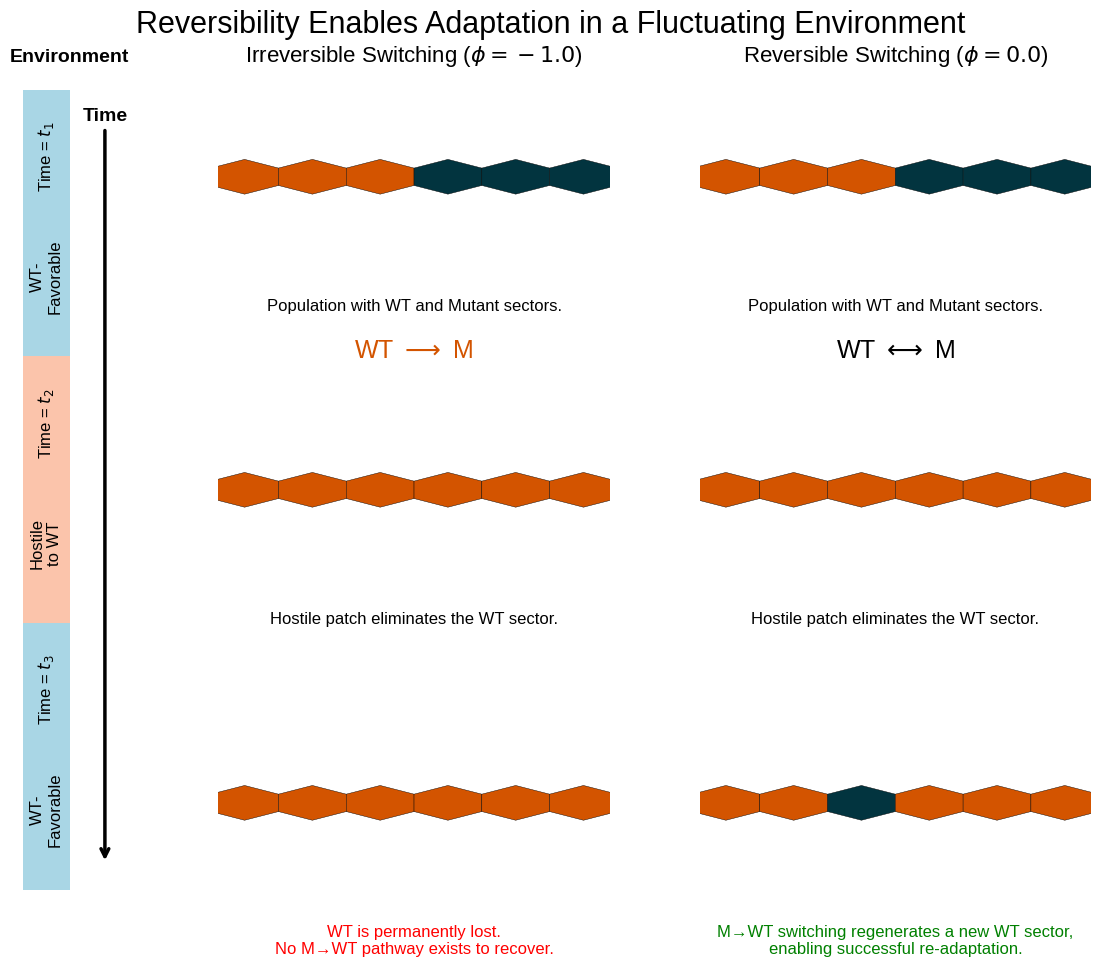

This chart was generated by the following Python code:
"""
Generates the definitive introductory narrative schematic for the "Reflux" project.

This is the final version, combining the clear narrative layout and annotations of the
original schematic with the superior hexagonal cell visuals for a publication-quality figure.

Key Design Features:
- Hexagonal Cells: The population front is rendered with distinct hexagons.
- Continuous Environment Sidebar: A single, colored bar on the left clearly
  indicates the environmental state at each time point.
- Explicit Annotations: All titles and descriptive text from the original schematic
  are restored to guide the viewer through the narrative.
- Robust GridSpec Layout: Ensures all elements, including the sidebar and plot matrix,
  are perfectly aligned.
- Professional Typography: Uses a clean, sans-serif font suitable for publications.
"""

import matplotlib.pyplot as plt
import matplotlib.gridspec as gridspec
import numpy as np
import os
import matplotlib

# --- Publication Settings ---
matplotlib.rcParams["pdf.fonttype"] = 42
matplotlib.rcParams["ps.fonttype"] = 42
matplotlib.rcParams["font.family"] = "sans-serif"
matplotlib.rcParams["font.sans-serif"] = [
    "Helvetica",
    "Arial",
    "Liberation Sans",
    "DejaVu Sans",
]


# --- Configuration for Aesthetics ---
FIG_SIZE = (12, 10)
OUTPUT_DIR = "presentation_figures"
OUTPUT_FILENAME = "narrative_schematic_hex_with_sidebar.png"

# Official project colors (using the more saturated originals as requested)
COLOR_WT = "#02343F"
COLOR_M = "#d35400"
COLOR_ENV_FAVORABLE = "#a9d6e5"
COLOR_ENV_HOSTILE = "#fbc4ab"
COLOR_SUCCESS_TEXT = "green"
COLOR_FAILURE_TEXT = "red"


def _get_hex_corners(center_x, center_y, size=1.0):
    """Calculates the 6 vertices of a flat-topped hexagon."""
    corners = []
    for i in range(6):
        angle_rad = np.pi / 180 * (60 * i + 30)
        corners.append(
            (center_x + size * np.cos(angle_rad), center_y + size * np.sin(angle_rad))
        )
    return np.array(corners)


def draw_hexagon_front(ax, pop_states, hex_size=0.08):
    """Draws a horizontal line of hexagons, adapted for a generic axes."""
    ax.clear()
    ax.set_ylim(0, 1)  # Use a standard 0-1 coordinate system
    ax.set_xlim(0, 1)
    ax.axis("off")
    ax.set_aspect("auto")  # Allow axes to fit the GridSpec cell

    num_cells = len(pop_states)
    if num_cells == 0:
        return

    hex_width = hex_size * np.sqrt(3)
    total_width = num_cells * hex_width
    start_x = (1.0 - total_width) / 2.0  # Center the whole front

    pop_colors = {"WT": COLOR_WT, "M": COLOR_M}
    for i, state in enumerate(pop_states):
        center_x = start_x + (i + 0.5) * hex_width
        corners = _get_hex_corners(
            center_x, 0.5, hex_size
        )  # Center vertically in the axes
        polygon = plt.Polygon(
            corners, facecolor=pop_colors[state], edgecolor="black", lw=0.3
        )
        ax.add_patch(polygon)


def draw_continuous_sidebar(ax, env_patches):
    """Draws a single continuous bar for the environment with a time arrow."""
    ax.clear()
    ax.set_xlim(0, 1)
    ax.set_ylim(0, 3)  # Use a 0-3 vertical coordinate system for the 3 patches
    ax.axis("off")

    num_patches = len(env_patches)
    for i, (state, time_label, patch_label) in enumerate(env_patches):
        y_bottom = (num_patches - 1) - i
        color = COLOR_ENV_FAVORABLE if state == "WT_fav" else COLOR_ENV_HOSTILE

        ax.add_patch(
            plt.Rectangle(
                (0.1, y_bottom),
                0.4,
                1,
                facecolor=color,
                edgecolor="none",
                clip_on=False,
            )
        )
        ax.text(
            0.3,
            y_bottom + 0.75,
            time_label,
            ha="center",
            va="center",
            rotation=90,
            fontsize=12,
        )
        ax.text(
            0.3,
            y_bottom + 0.3,
            patch_label,
            ha="center",
            va="center",
            rotation=90,
            fontsize=12,
        )

    ax.annotate(
        "Time",
        xy=(0.8, 0.1),
        xytext=(0.8, 2.9),
        arrowprops=dict(arrowstyle="->", facecolor="black", lw=2.5),
        ha="center",
        va="center",
        fontsize=14,
        weight="bold",
    )


def main():
    print(f"Generating final schematic to '{OUTPUT_DIR}/{OUTPUT_FILENAME}'...")

    fig = plt.figure(figsize=FIG_SIZE)
    fig.suptitle(
        "Reversibility Enables Adaptation in a Fluctuating Environment",
        fontsize=22,
        y=0.98,
    )

    # --- Use the robust 3x3 GridSpec layout from the original script ---
    gs = fig.add_gridspec(3, 3, width_ratios=[1.5, 5, 5], hspace=0.8, wspace=0.3)

    # Create the single, tall axis for the environment sidebar
    ax_env = fig.add_subplot(gs[:, 0])

    # Create the 6 axes for the population fronts
    axes_pop = [[fig.add_subplot(gs[i, j + 1]) for j in range(2)] for i in range(3)]

    # --- Define Population States (using original counts) ---
    np.random.seed(42)
    pop_t1 = ["WT"] * 12 + ["M"] * 8 + ["WT"] * 20
    pop_t2_state = ["M"] * 40
    pop_irreversible_t3 = ["M"] * 40
    pop_reversible_t3 = ["M"] * 40
    num_regenerated = 6
    regenerated_indices = np.random.choice(
        range(len(pop_reversible_t3)), num_regenerated, replace=False
    )
    for idx in regenerated_indices:
        pop_reversible_t3[idx] = "WT"

    pop_states_all = [
        [pop_t1, pop_t1],
        [pop_t2_state, pop_t2_state],
        [pop_irreversible_t3, pop_reversible_t3],
    ]

    # --- Draw all population fronts using HEXAGONS ---
    for i in range(3):
        for j in range(2):
            draw_hexagon_front(axes_pop[i][j], pop_states_all[i][j], hex_size=0.1)

    # --- Draw Environment Sidebar (from original script) ---
    env_patches = [
        ("WT_fav", "Time = $t_1$", "WT-\nFavorable"),
        ("M_fav", "Time = $t_2$", "Hostile\nto WT"),
        ("WT_fav", "Time = $t_3$", "WT-\nFavorable"),
    ]
    draw_continuous_sidebar(ax_env, env_patches)

    # --- Add All Annotations from the Original Script ---
    ax_env.set_title("Environment", fontsize=14, weight="bold", pad=20)
    axes_pop[0][0].set_title(
        "Irreversible Switching ($\phi = -1.0$)", fontsize=16, pad=20
    )
    axes_pop[0][1].set_title("Reversible Switching ($\phi = 0.0$)", fontsize=16, pad=20)

    # Mechanism text (placed above the second row)
    axes_pop[1][0].text(
        0.5,
        1.3,
        "WT $\\longrightarrow$ M",
        ha="center",
        va="center",
        fontsize=18,
        color=COLOR_M,
        transform=axes_pop[1][0].transAxes,
    )
    axes_pop[1][1].text(
        0.5,
        1.3,
        "WT $\\longleftrightarrow$ M",
        ha="center",
        va="center",
        fontsize=18,
        color="black",
        transform=axes_pop[1][1].transAxes,
    )

    # Descriptive text (placed below each plot)
    axes_pop[0][0].text(
        0.5,
        -0.2,
        "Population with WT and Mutant sectors.",
        ha="center",
        va="top",
        fontsize=12,
        transform=axes_pop[0][0].transAxes,
    )
    axes_pop[0][1].text(
        0.5,
        -0.2,
        "Population with WT and Mutant sectors.",
        ha="center",
        va="top",
        fontsize=12,
        transform=axes_pop[0][1].transAxes,
    )
    axes_pop[1][0].text(
        0.5,
        -0.2,
        "Hostile patch eliminates the WT sector.",
        ha="center",
        va="top",
        fontsize=12,
        transform=axes_pop[1][0].transAxes,
    )
    axes_pop[1][1].text(
        0.5,
        -0.2,
        "Hostile patch eliminates the WT sector.",
        ha="center",
        va="top",
        fontsize=12,
        transform=axes_pop[1][1].transAxes,
    )
    axes_pop[2][0].text(
        0.5,
        -0.2,
        "WT is permanently lost.\nNo M→WT pathway exists to recover.",
        ha="center",
        va="top",
        fontsize=12,
        color=COLOR_FAILURE_TEXT,
        transform=axes_pop[2][0].transAxes,
    )
    axes_pop[2][1].text(
        0.5,
        -0.2,
        "M→WT switching regenerates a new WT sector,\nenabling successful re-adaptation.",
        ha="center",
        va="top",
        fontsize=12,
        color=COLOR_SUCCESS_TEXT,
        transform=axes_pop[2][1].transAxes,
    )

    # Adjust main figure layout
    fig.subplots_adjust(left=0.05, right=0.95, bottom=0.1, top=0.9)

    # --- Save ---
    os.makedirs(OUTPUT_DIR, exist_ok=True)
    output_path = os.path.join(OUTPUT_DIR, OUTPUT_FILENAME)
    plt.savefig(output_path, dpi=300, bbox_inches="tight")
    print(f"✅ Final schematic with hexagons and sidebar saved to: {output_path}")
    plt.show()


if __name__ == "__main__":
    main()
